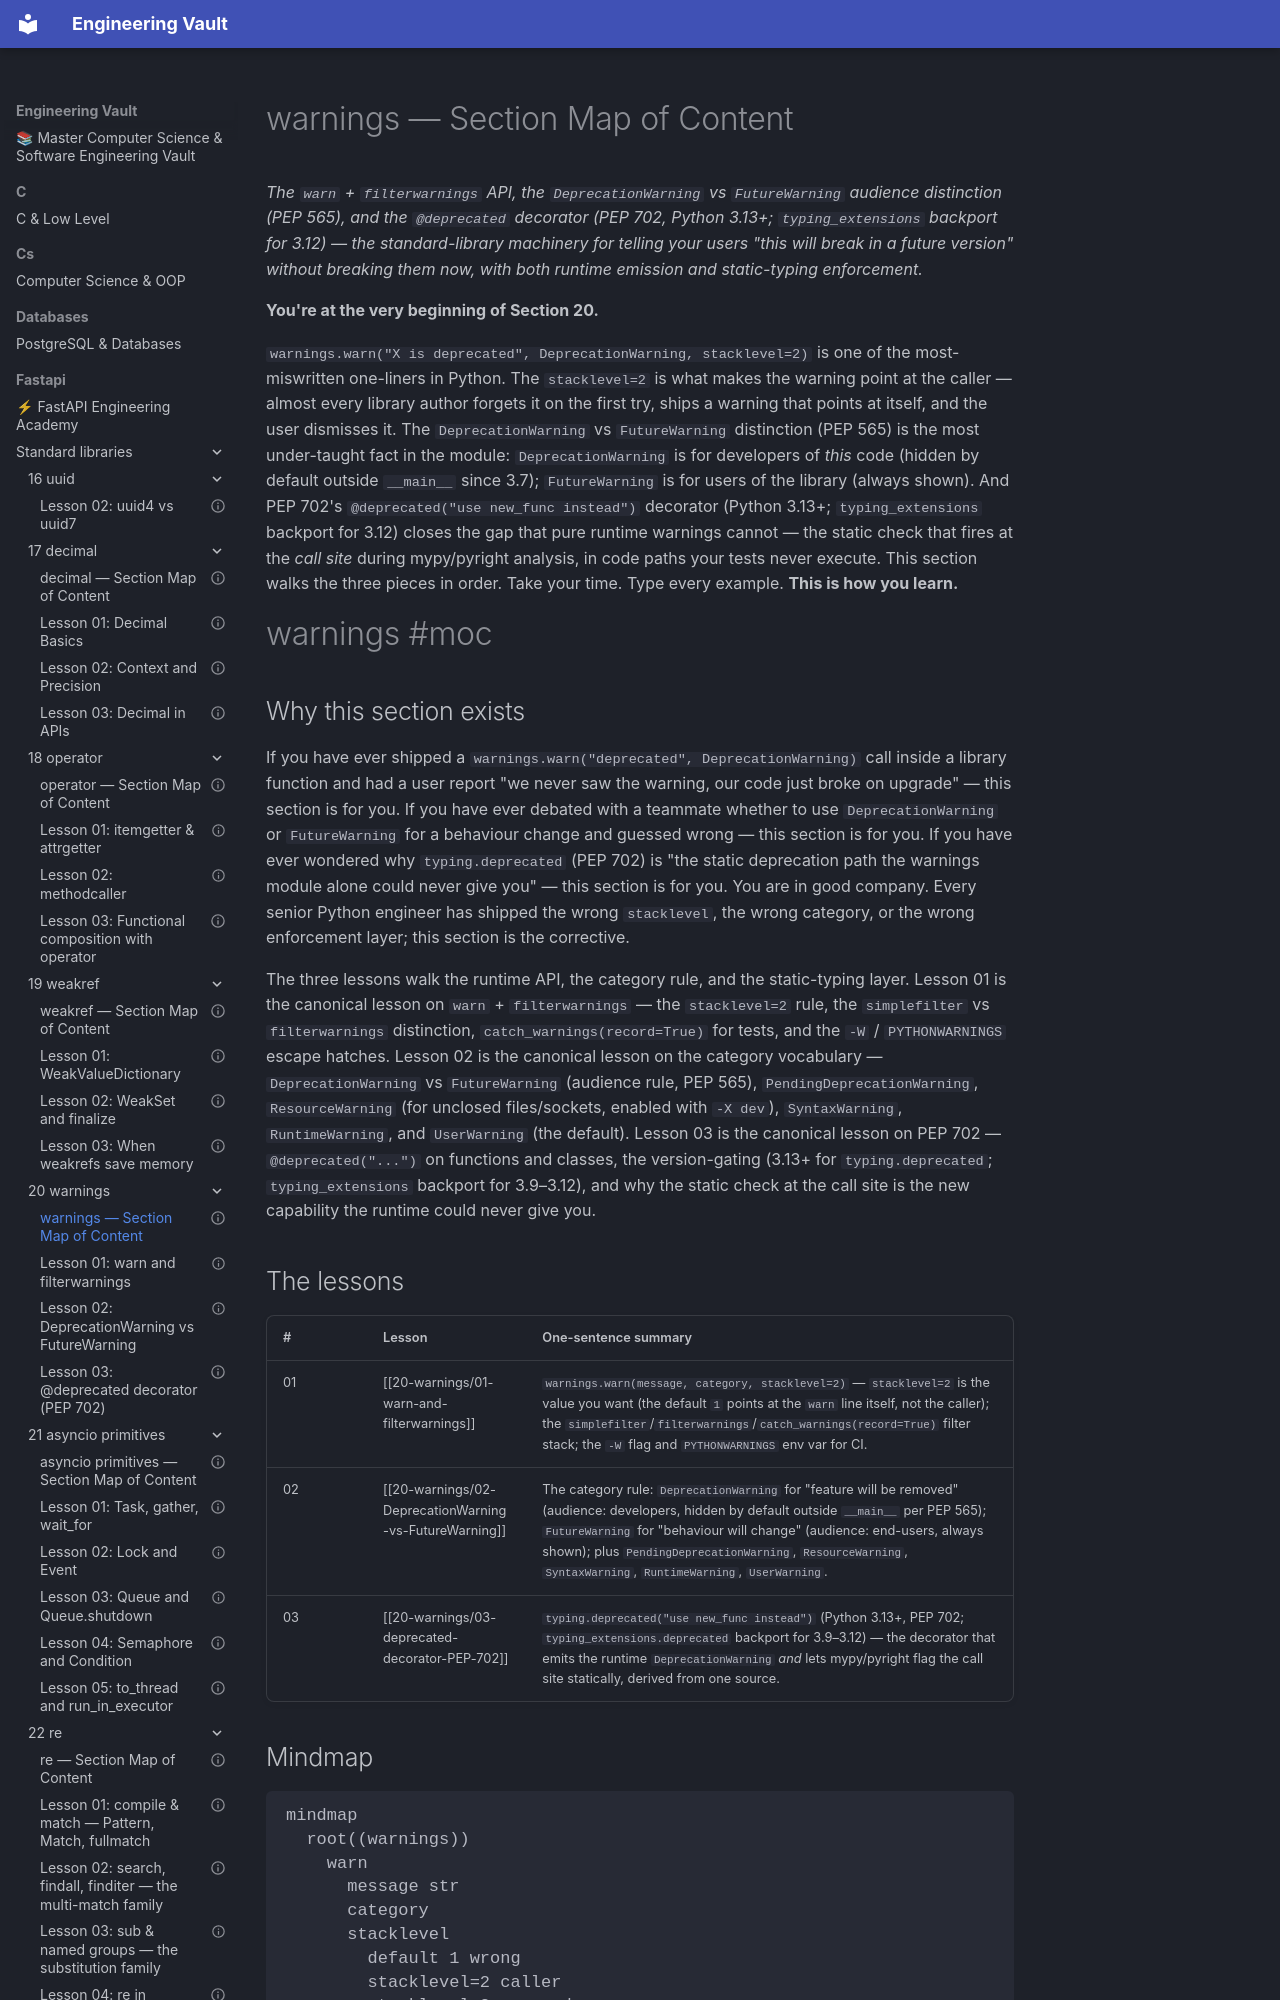

repository: Saff9/engineering-vault · page: fastapi/standard-libraries/20-warnings/00-warnings-MOC/index.html · generator: mkdocs

---
title: "warnings — Section Map of Content"
aliases:
 - warnings MOC
 - 20-warnings MOC
 - DeprecationWarning MOC
 - FutureWarning MOC
 - PEP 702 MOC
tags:
 - warnings
 - moc
 - foundation
status: complete
course_level: intermediate
difficulty: intermediate
estimated_time: "1.5–2 hours across 3 lessons"
prerequisites:
 - "[[02-functools/02-wraps-and-Decorators]]"
 - "[[13-future/01-from-future-import-annotations]]"
---

# warnings — Section Map of Content

*The `warn` + `filterwarnings` API, the `DeprecationWarning` vs `FutureWarning` audience distinction (PEP 565), and the `@deprecated` decorator (PEP 702, Python 3.13+; `typing_extensions` backport for 3.12) — the standard-library machinery for telling your users "this will break in a future version" without breaking them now, with both runtime emission and static-typing enforcement.*

**You're at the very beginning of Section 20.**

`warnings.warn("X is deprecated", DeprecationWarning, stacklevel=2)` is one of the most-miswritten one-liners in Python. The `stacklevel=2` is what makes the warning point at the caller — almost every library author forgets it on the first try, ships a warning that points at itself, and the user dismisses it. The `DeprecationWarning` vs `FutureWarning` distinction (PEP 565) is the most under-taught fact in the module: `DeprecationWarning` is for developers of *this* code (hidden by default outside `__main__` since 3.7); `FutureWarning` is for users of the library (always shown). And PEP 702's `@deprecated("use new_func instead")` decorator (Python 3.13+; `typing_extensions` backport for 3.12) closes the gap that pure runtime warnings cannot — the static check that fires at the *call site* during mypy/pyright analysis, in code paths your tests never execute. This section walks the three pieces in order. Take your time. Type every example. **This is how you learn.**

#warnings #moc

## Why this section exists

If you have ever shipped a `warnings.warn("deprecated", DeprecationWarning)` call inside a library function and had a user report "we never saw the warning, our code just broke on upgrade" — this section is for you. If you have ever debated with a teammate whether to use `DeprecationWarning` or `FutureWarning` for a behaviour change and guessed wrong — this section is for you. If you have ever wondered why `typing.deprecated` (PEP 702) is "the static deprecation path the warnings module alone could never give you" — this section is for you. You are in good company. Every senior Python engineer has shipped the wrong `stacklevel`, the wrong category, or the wrong enforcement layer; this section is the corrective.

The three lessons walk the runtime API, the category rule, and the static-typing layer. Lesson 01 is the canonical lesson on `warn` + `filterwarnings` — the `stacklevel=2` rule, the `simplefilter` vs `filterwarnings` distinction, `catch_warnings(record=True)` for tests, and the `-W` / `PYTHONWARNINGS` escape hatches. Lesson 02 is the canonical lesson on the category vocabulary — `DeprecationWarning` vs `FutureWarning` (audience rule, PEP 565), `PendingDeprecationWarning`, `ResourceWarning` (for unclosed files/sockets, enabled with `-X dev`), `SyntaxWarning`, `RuntimeWarning`, and `UserWarning` (the default). Lesson 03 is the canonical lesson on PEP 702 — `@deprecated("...")` on functions and classes, the version-gating (3.13+ for `typing.deprecated`; `typing_extensions` backport for 3.9–3.12), and why the static check at the call site is the new capability the runtime could never give you.
